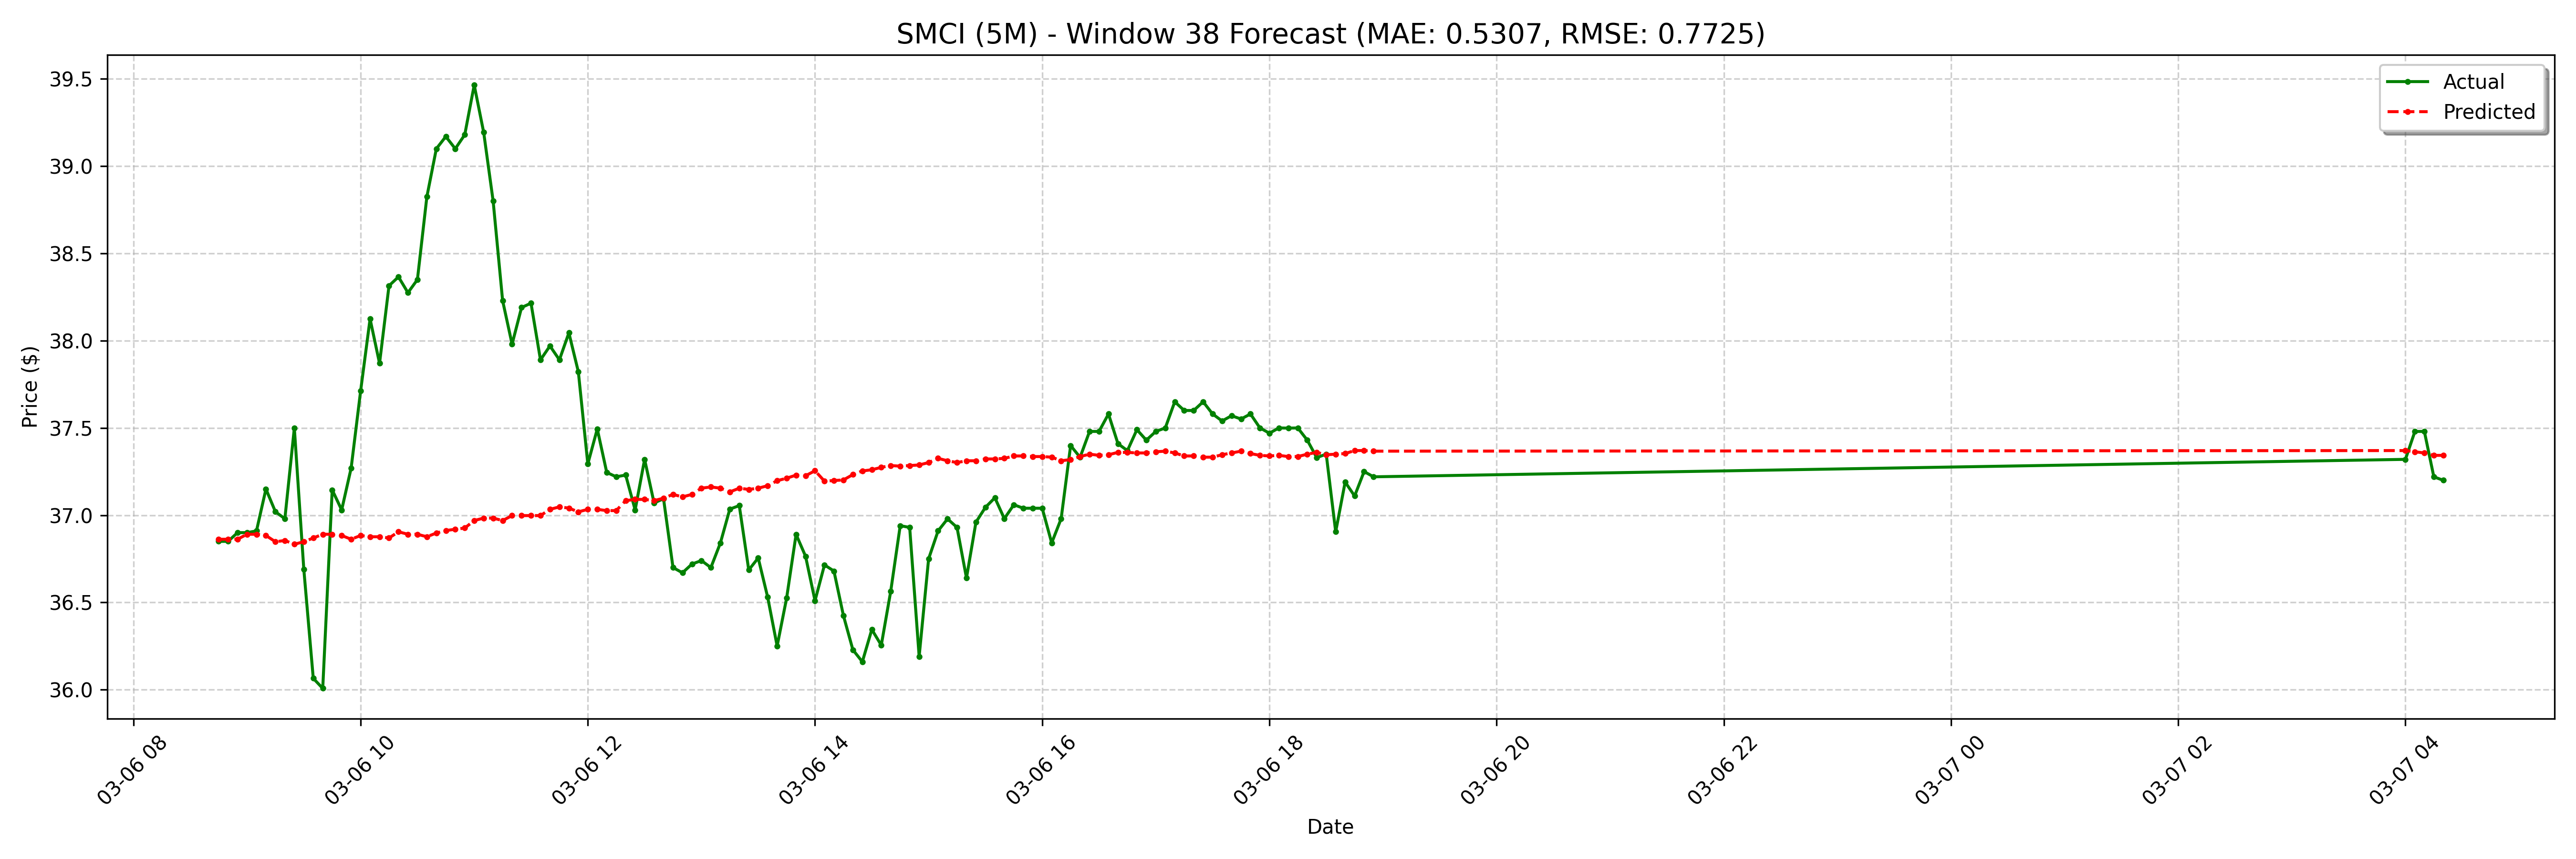

The table this chart was drawn from, first rows:
date, actual, forecast
2025-03-06 08:45:00-05:00, 36.85, 36.86
2025-03-06 08:50:00-05:00, 36.85, 36.86
2025-03-06 08:55:00-05:00, 36.9, 36.86
2025-03-06 09:00:00-05:00, 36.9, 36.89
2025-03-06 09:05:00-05:00, 36.91, 36.89
2025-03-06 09:10:00-05:00, 37.15, 36.88
2025-03-06 09:15:00-05:00, 37.02, 36.85
2025-03-06 09:20:00-05:00, 36.98, 36.86
2025-03-06 09:25:00-05:00, 37.5, 36.83
2025-03-06 09:30:00-05:00, 36.69, 36.85
2025-03-06 09:35:00-05:00, 36.06, 36.87
2025-03-06 09:40:00-05:00, 36.01, 36.89
2025-03-06 09:45:00-05:00, 37.15, 36.89
2025-03-06 09:50:00-05:00, 37.03, 36.88
2025-03-06 09:55:00-05:00, 37.27, 36.86
2025-03-06 10:00:00-05:00, 37.71, 36.88
2025-03-06 10:05:00-05:00, 38.12, 36.88
2025-03-06 10:10:00-05:00, 37.87, 36.88
2025-03-06 10:15:00-05:00, 38.31, 36.87
2025-03-06 10:20:00-05:00, 38.37, 36.91
2025-03-06 10:25:00-05:00, 38.27, 36.89
2025-03-06 10:30:00-05:00, 38.35, 36.89
2025-03-06 10:35:00-05:00, 38.83, 36.88
2025-03-06 10:40:00-05:00, 39.1, 36.9
2025-03-06 10:45:00-05:00, 39.17, 36.91
2025-03-06 10:50:00-05:00, 39.1, 36.92
2025-03-06 10:55:00-05:00, 39.18, 36.93
2025-03-06 11:00:00-05:00, 39.47, 36.97
2025-03-06 11:05:00-05:00, 39.19, 36.98
2025-03-06 11:10:00-05:00, 38.8, 36.98
2025-03-06 11:15:00-05:00, 38.23, 36.97
2025-03-06 11:20:00-05:00, 37.98, 37
2025-03-06 11:25:00-05:00, 38.19, 37
2025-03-06 11:30:00-05:00, 38.22, 37
2025-03-06 11:35:00-05:00, 37.89, 37
2025-03-06 11:40:00-05:00, 37.97, 37.03
2025-03-06 11:45:00-05:00, 37.89, 37.05
2025-03-06 11:50:00-05:00, 38.05, 37.04
2025-03-06 11:55:00-05:00, 37.82, 37.02
2025-03-06 12:00:00-05:00, 37.29, 37.03
2025-03-06 12:05:00-05:00, 37.49, 37.03
2025-03-06 12:10:00-05:00, 37.24, 37.03
2025-03-06 12:15:00-05:00, 37.22, 37.03
2025-03-06 12:20:00-05:00, 37.23, 37.08
2025-03-06 12:25:00-05:00, 37.03, 37.09
2025-03-06 12:30:00-05:00, 37.32, 37.09
2025-03-06 12:35:00-05:00, 37.07, 37.08
2025-03-06 12:40:00-05:00, 37.09, 37.1
2025-03-06 12:45:00-05:00, 36.7, 37.12
2025-03-06 12:50:00-05:00, 36.67, 37.1
2025-03-06 12:55:00-05:00, 36.72, 37.12
2025-03-06 13:00:00-05:00, 36.74, 37.15
2025-03-06 13:05:00-05:00, 36.7, 37.16
2025-03-06 13:10:00-05:00, 36.84, 37.15
2025-03-06 13:15:00-05:00, 37.03, 37.13
2025-03-06 13:20:00-05:00, 37.05, 37.15
2025-03-06 13:25:00-05:00, 36.69, 37.15
2025-03-06 13:30:00-05:00, 36.76, 37.15
2025-03-06 13:35:00-05:00, 36.53, 37.17
2025-03-06 13:40:00-05:00, 36.25, 37.2
... 68 more rows
